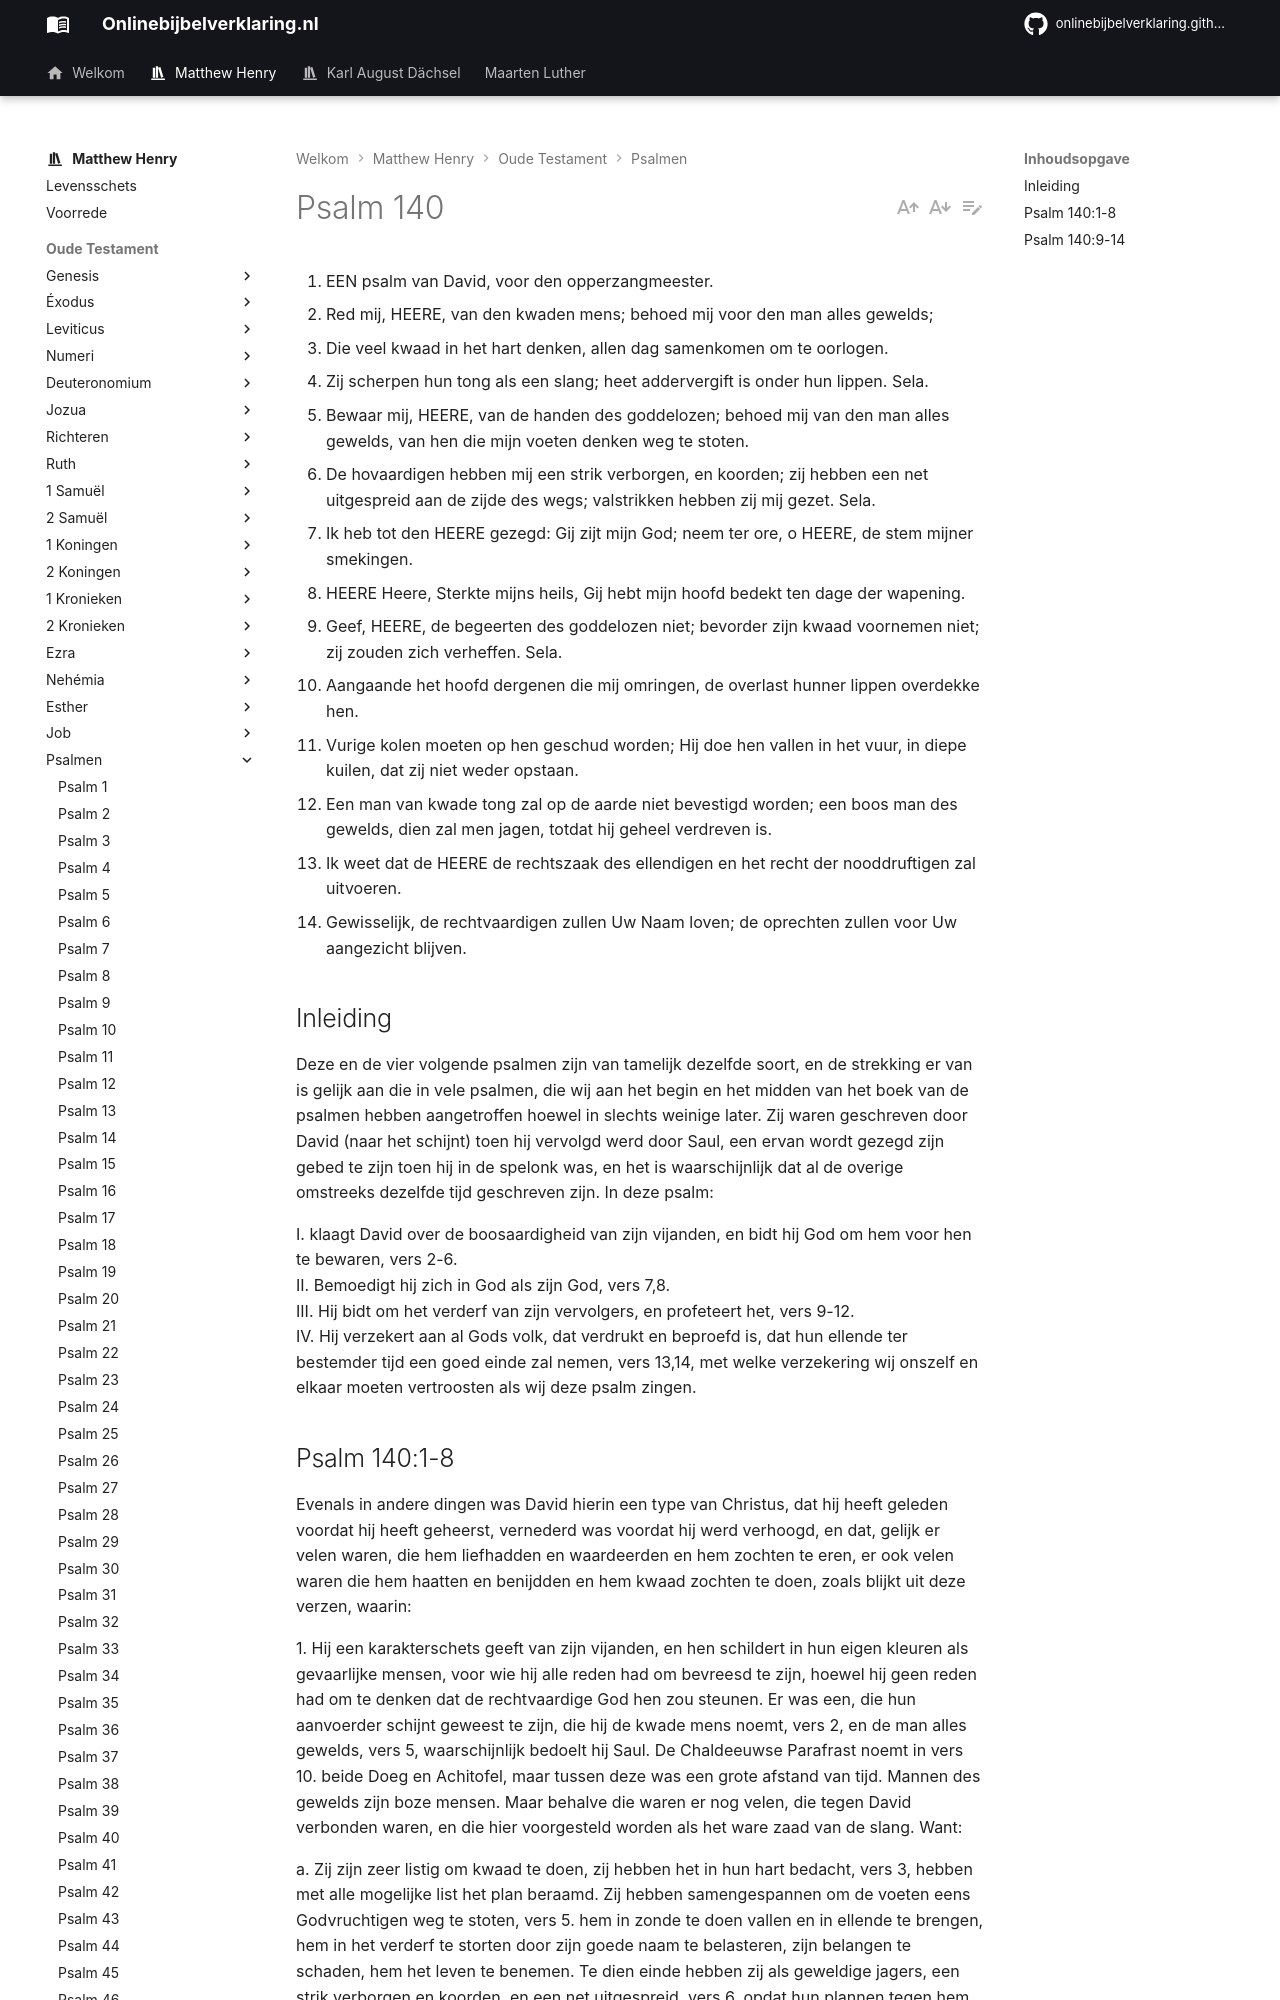

repository: onlinebijbelverklaring/onlinebijbelverklaring.github.io · page: matthewhenry/Psalmen/Psalm140/index.html · generator: mkdocs

1. EEN psalm van David, voor den opperzangmeester.
2. Red mij, HEERE, van den kwaden mens; behoed mij voor den man alles gewelds;
3. Die veel kwaad in het hart denken, allen dag samenkomen om te oorlogen.
4. Zij scherpen hun tong als een slang; heet addervergift is onder hun lippen. Sela.
5. Bewaar mij, HEERE, van de handen des goddelozen; behoed mij van den man alles gewelds, van hen die mijn voeten denken weg te stoten.
6. De hovaardigen hebben mij een strik verborgen, en koorden; zij hebben een net uitgespreid aan de zijde des wegs; valstrikken hebben zij mij gezet. Sela.
7. Ik heb tot den HEERE gezegd: Gij zijt mijn God; neem ter ore, o HEERE, de stem mijner smekingen.
8. HEERE Heere, Sterkte mijns heils, Gij hebt mijn hoofd bedekt ten dage der wapening.
9. Geef, HEERE, de begeerten des goddelozen niet; bevorder zijn kwaad voornemen niet; zij zouden zich verheffen. Sela.
10. Aangaande het hoofd dergenen die mij omringen, de overlast hunner lippen overdekke hen.
11. Vurige kolen moeten op hen geschud worden; Hij doe hen vallen in het vuur, in diepe kuilen, dat zij niet weder opstaan.
12. Een man van kwade tong zal op de aarde niet bevestigd worden; een boos man des gewelds, dien zal men jagen, totdat hij geheel verdreven is.
13. Ik weet dat de HEERE de rechtszaak des ellendigen en het recht der nooddruftigen zal uitvoeren.
14. Gewisselijk, de rechtvaardigen zullen Uw Naam loven; de oprechten zullen voor Uw aangezicht blijven.

## Inleiding

Deze en de vier volgende psalmen zijn van tamelijk dezelfde soort, en de strekking er van is gelijk aan die in vele psalmen, die wij aan het begin en het midden van het boek van de psalmen hebben aangetroffen hoewel in slechts weinige later. Zij waren geschreven door David (naar het schijnt) toen hij vervolgd werd door Saul, een ervan wordt gezegd zijn gebed te zijn toen hij in de spelonk was, en het is waarschijnlijk dat al de overige omstreeks dezelfde tijd geschreven zijn. In deze psalm:

I. klaagt David over de boosaardigheid van zijn vijanden, en bidt hij God om hem voor hen te bewaren, vers 2-6.  
II. Bemoedigt hij zich in God als zijn God, vers 7,8.  
III. Hij bidt om het verderf van zijn vervolgers, en profeteert het, vers 9-12.  
IV. Hij verzekert aan al Gods volk, dat verdrukt en beproefd is, dat hun ellende ter bestemder tijd een goed einde zal nemen, vers 13,14, met welke verzekering wij onszelf en elkaar moeten vertroosten als wij deze psalm zingen.
